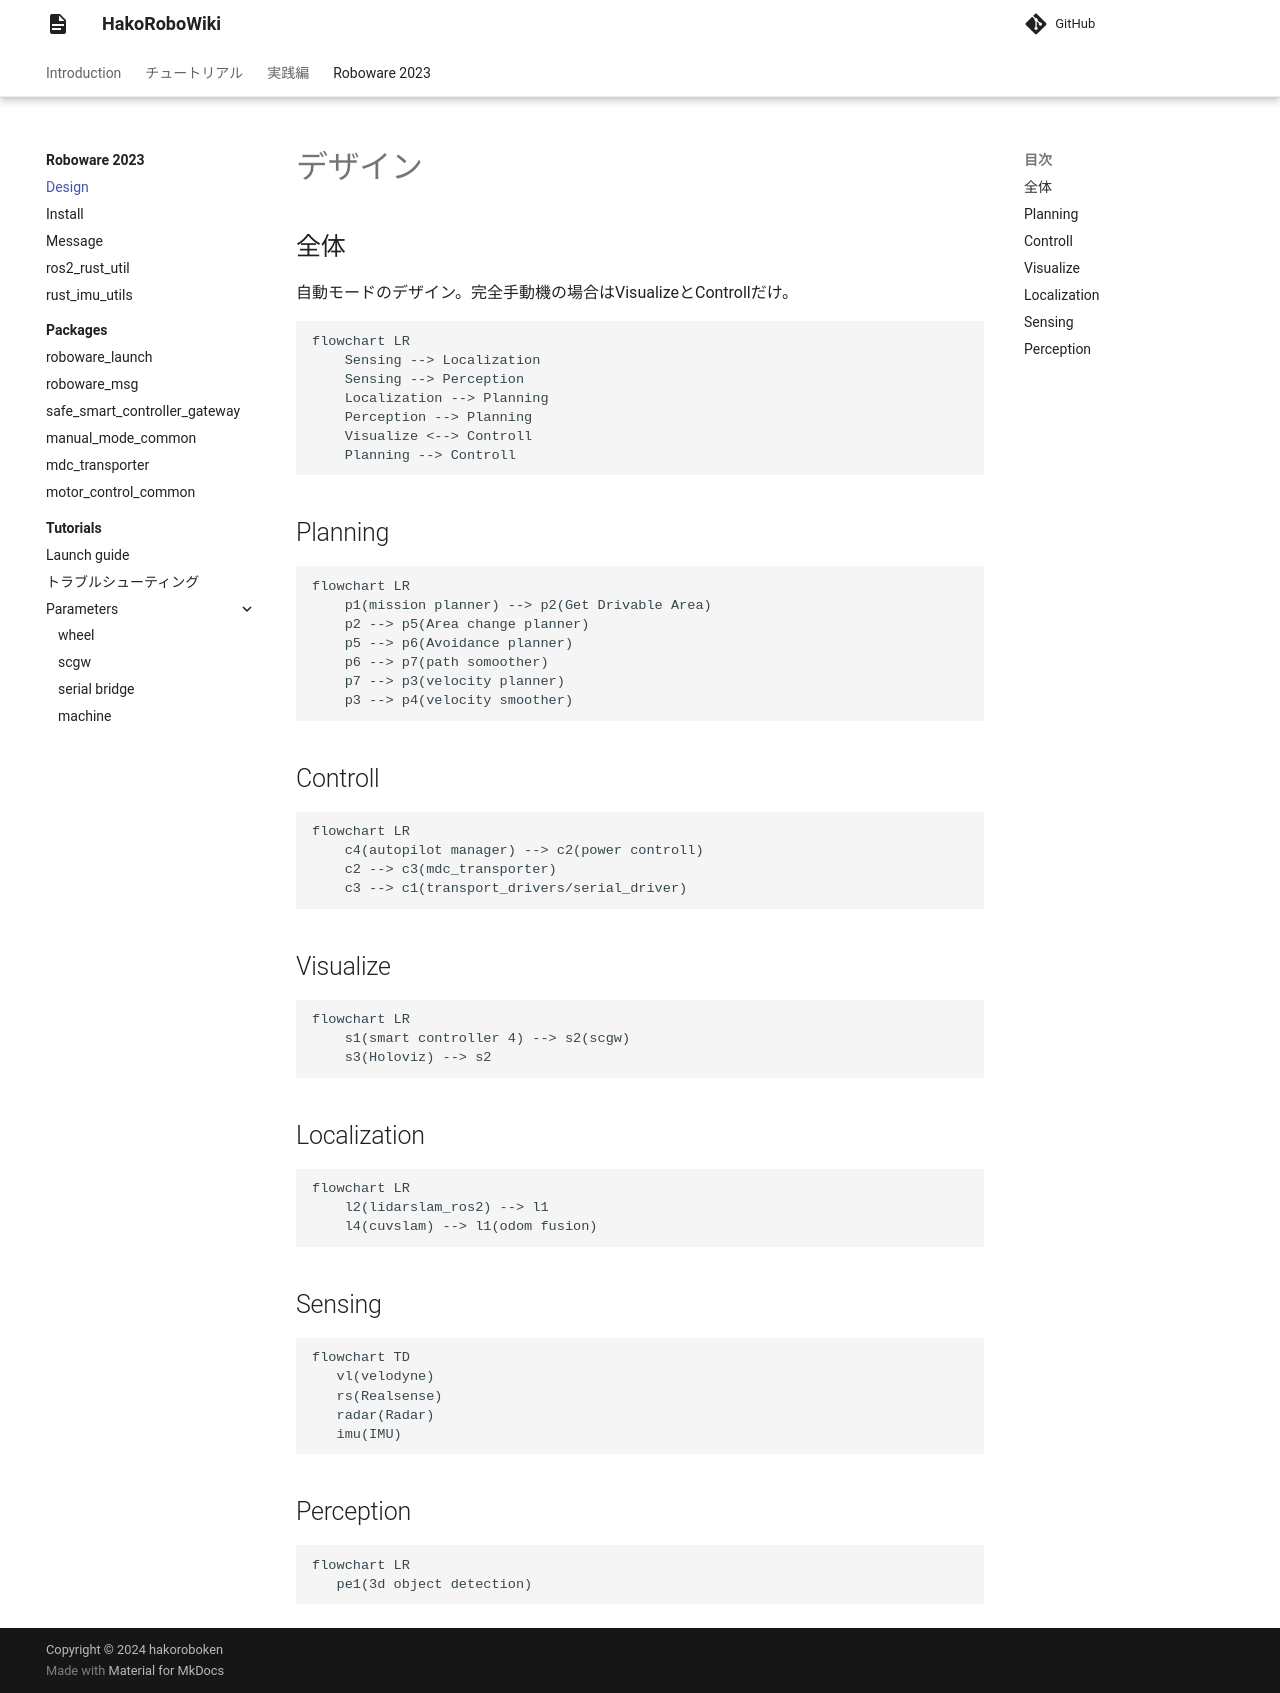

repository: hakoroboken/hakorobowiki · page: roboware_2023/design/index.html · generator: mkdocs

# デザイン

## 全体
自動モードのデザイン。完全手動機の場合はVisualizeとControllだけ。

```mermaid
flowchart LR
    Sensing --> Localization
    Sensing --> Perception
    Localization --> Planning
    Perception --> Planning
    Visualize <--> Controll
    Planning --> Controll
```


## Planning
```mermaid
flowchart LR
    p1(mission planner) --> p2(Get Drivable Area)
    p2 --> p5(Area change planner)
    p5 --> p6(Avoidance planner)
    p6 --> p7(path somoother)
    p7 --> p3(velocity planner)
    p3 --> p4(velocity smoother)
```

## Controll
```mermaid
flowchart LR
    c4(autopilot manager) --> c2(power controll)
    c2 --> c3(mdc_transporter)
    c3 --> c1(transport_drivers/serial_driver)
```

## Visualize
```mermaid
flowchart LR
    s1(smart controller 4) --> s2(scgw)
    s3(Holoviz) --> s2
```

## Localization
```mermaid
flowchart LR
    l2(lidarslam_ros2) --> l1
    l4(cuvslam) --> l1(odom fusion)
```

## Sensing
```mermaid
flowchart TD
   vl(velodyne)
   rs(Realsense)
   radar(Radar)
   imu(IMU)
```

## Perception
```mermaid
flowchart LR
   pe1(3d object detection)
```
